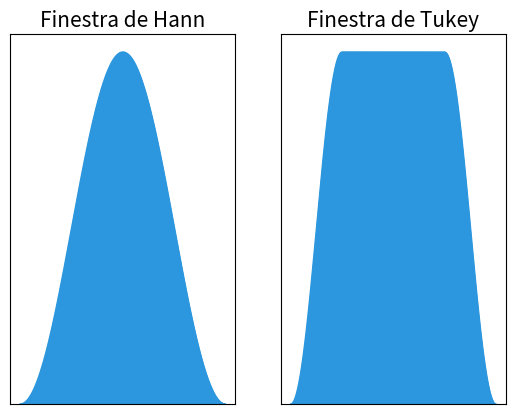

This figure's Python source: (Note: this script raises an exception after producing the figure.)
import matplotlib.pyplot as plt
import numpy as np
import math

N = 1000

n = np.arange(0,N)
windows = {}

# Hann window
windows["Finestra de Hann"] = np.sin(math.pi * n / N)**2

# Tukey window
def tukey(N, alpha=0.5):
    step1 = alpha * N / 2
    step2 = N - step1

    n1 = np.arange(0,step1)
    n3 = n1[::-1]

    x1 = 0.5*(1-np.cos(2 * math.pi * n1 / (alpha*N)))
    x2 = np.ones(math.ceil(step2) - math.floor(step1))
    x3 = 0.5*(1-np.cos(2 * math.pi * n3 / (alpha*N)))

    x = np.concatenate((x1,x2,x3),axis=0)
    return x


windows["Finestra de Tukey"] = tukey(N)

fig, ax = plt.subplots(nrows=1,ncols=2)

ax_f = ax.flatten()

for i, key in enumerate(windows):
    ax = ax_f[i]
    x = windows[key]
    ax.plot(n, x, '-', lw=1, color="#2c97de")
    d = np.zeros(len(n))
    ax.fill_between(n, x, where=x>=d, interpolate=True, color="#2c97de")

    ax.set_yticks([])
    ax.set_xticks([])
    ax.grid(True, which='both')
    ax.set_ylim([0,1.05])
    ax.set_title(key, fontsize=15)

plt.savefig('/home/<user>/OneDrive/Mathematics/TFG/Latex/Figs/window.png', transparent=True)
plt.show()
